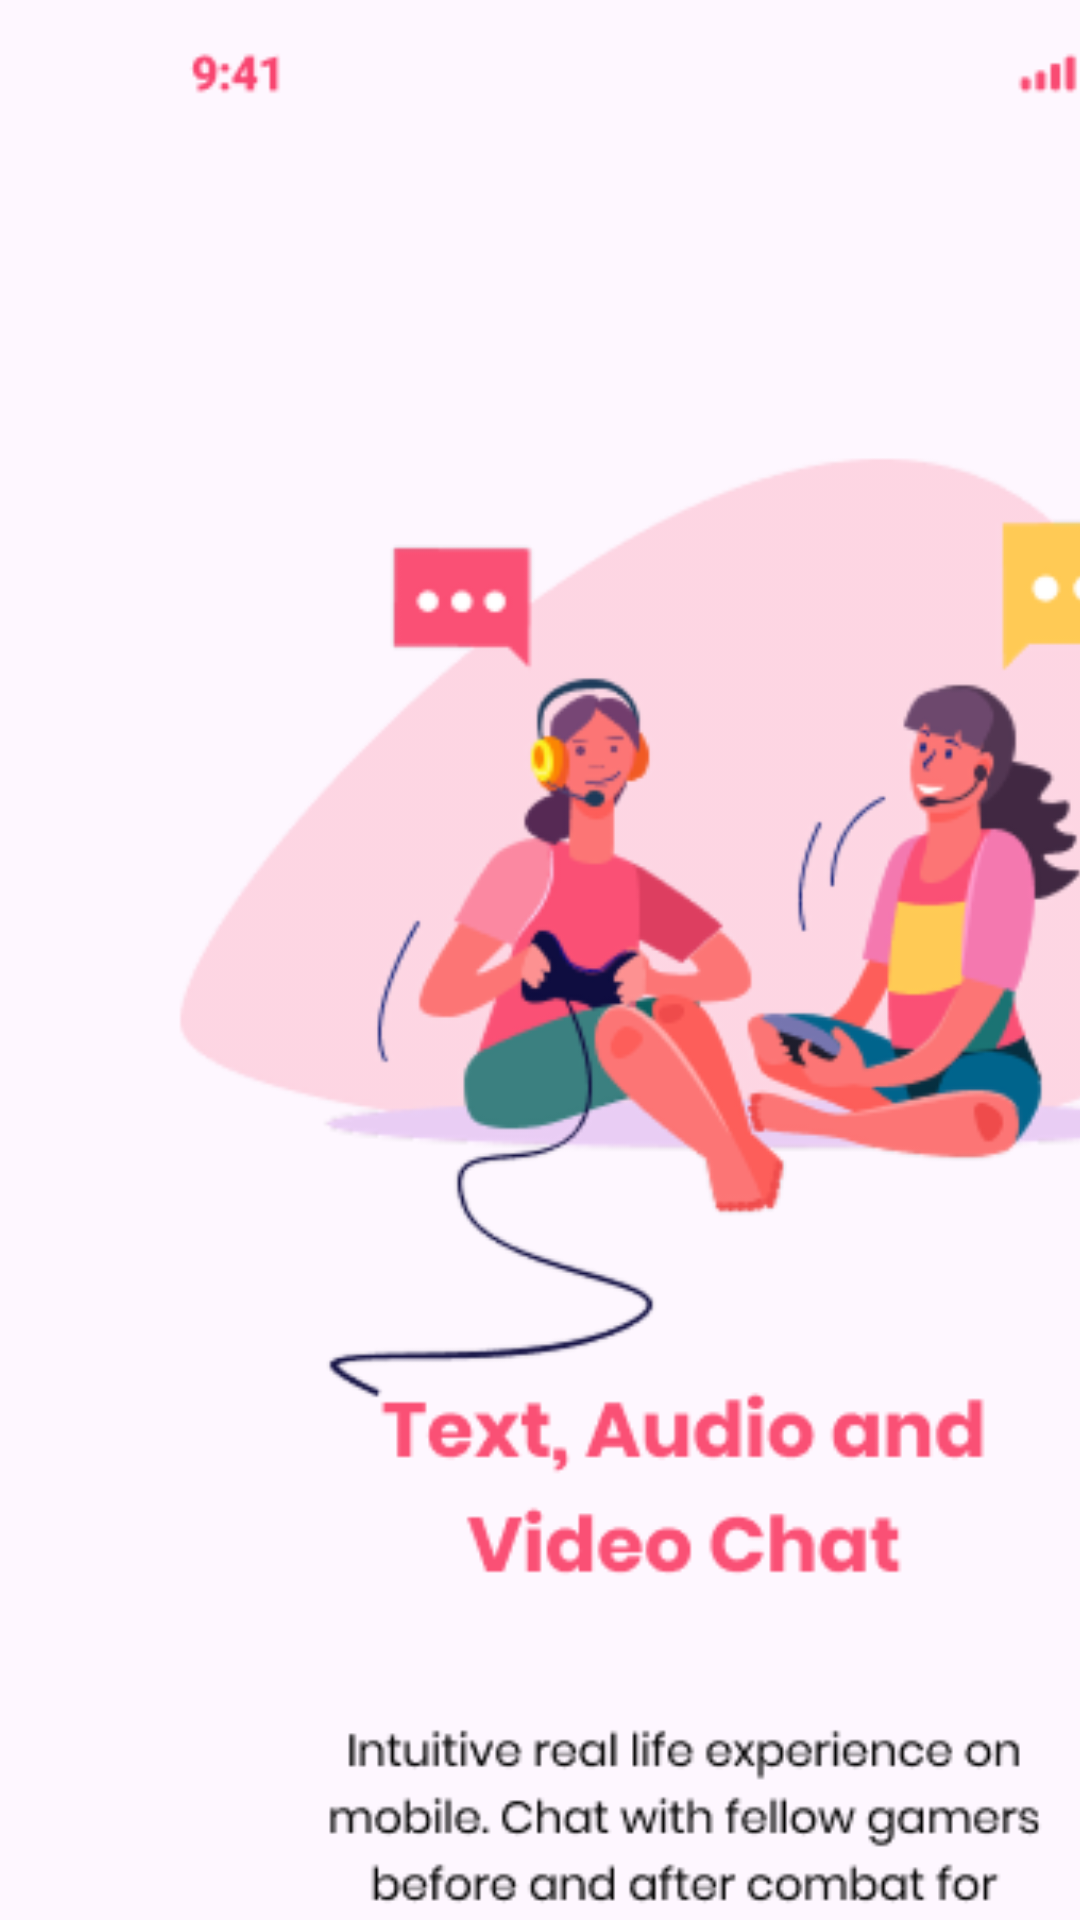

Here is an Android app screen rendered from its layout file. Give the layout XML and the strings, colors and styles it references.
<!-- AndroidManifest.xml: application theme Theme.RusskinKS23241PR30 -->
<!-- res/layout/activity_main4.xml -->
<?xml version="1.0" encoding="utf-8"?>
<androidx.constraintlayout.widget.ConstraintLayout xmlns:android="http://schemas.android.com/apk/res/android"
    xmlns:app="http://schemas.android.com/apk/res-auto"
    xmlns:tools="http://schemas.android.com/tools"
    android:id="@+id/main"
    android:layout_width="match_parent"
    android:layout_height="match_parent"
    tools:context=".MainActivity4">

    <Button
        android:id="@+id/button3"
        android:layout_width="226dp"
        android:layout_height="104dp"
        android:background="#00FFFFFF"
        android:drawableTint="#00FFFFFF"
        android:foregroundTint="#FFFFFF"
        android:rotationX="-2"
        app:rippleColor="#00FFFFFF"
        app:strokeColor="#00FFFFFF"
        tools:layout_editor_absoluteX="92dp"
        tools:layout_editor_absoluteY="611dp" />

    <ImageView
        android:id="@+id/imageView4"
        android:layout_width="455dp"
        android:layout_height="815dp"
        app:srcCompat="@drawable/onboarding_3"
        tools:layout_editor_absoluteX="-22dp"
        tools:layout_editor_absoluteY="-57dp" />
</androidx.constraintlayout.widget.ConstraintLayout>
<!-- resources referenced by this layout -->
<resources>
  <!-- drawable onboarding_3: png bitmap (drawable, 67500 bytes) -->
  <style name="Theme.RusskinKS23241PR30" parent="Base.Theme.RusskinKS23241PR30" />
  <style name="Base.Theme.RusskinKS23241PR30" parent="Theme.Material3.DayNight.NoActionBar">
          
          
      </style>
</resources>
